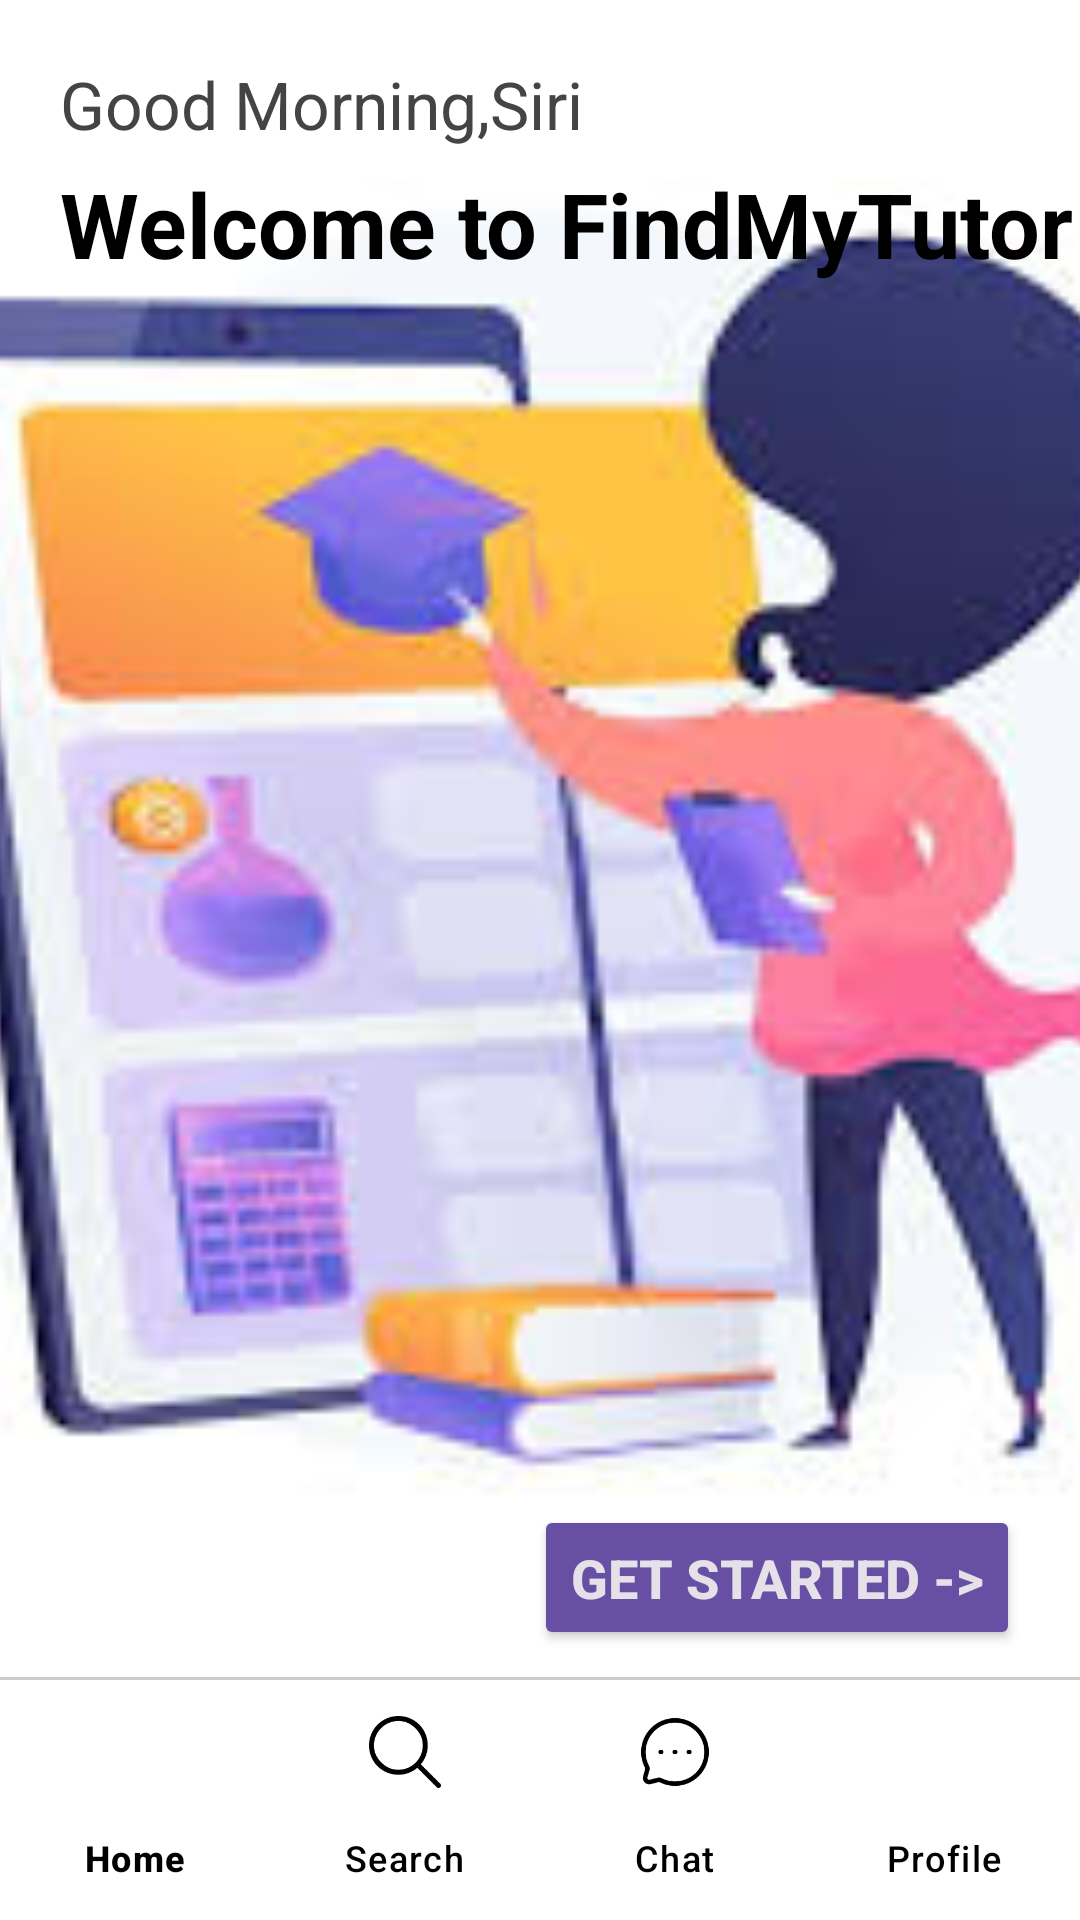

Reconstruct the res/layout file that produces this screen, plus the resources it refers to.
<!-- AndroidManifest.xml: application theme Theme.Sathwika -->
<!-- res/layout/apphomepage.xml -->
<?xml version="1.0" encoding="utf-8"?>
<RelativeLayout xmlns:android="http://schemas.android.com/apk/res/android"
    xmlns:app="http://schemas.android.com/apk/res-auto"
    xmlns:tools="http://schemas.android.com/tools"
    android:layout_width="match_parent"
    android:layout_height="match_parent"
    android:background="@color/white"
    tools:context="com.example.sathwika.MainActivity">

    
    <TextView
        android:id="@+id/tvGreeting"
        android:layout_width="wrap_content"
        android:layout_height="wrap_content"
        android:text="@string/home_page_gm_text"
        android:textSize="22sp"
        android:textStyle="normal"
        android:textColor="#444444"
        android:layout_alignParentStart="true"
        android:layout_marginTop="20dp"
        android:layout_marginStart="20dp"
        android:gravity="start"
        android:elevation="3dp"/>

    <TextView
        android:id="@+id/tvWelcome"
        android:layout_width="wrap_content"
        android:layout_height="wrap_content"
        android:text="@string/home_page_heading"
        android:textSize="30sp"
        android:textStyle="bold"
        android:textColor="#000000"
        android:layout_alignParentStart="true"
        android:layout_below="@id/tvGreeting"
        android:layout_marginTop="5dp"
        android:layout_marginStart="20dp"
        android:gravity="start"
        android:elevation="5dp"/>

    <ImageView
        android:id="@+id/homeImage"
        android:layout_width="match_parent"
        android:layout_height="250dp"
        android:layout_below="@id/tvWelcome"
        android:layout_alignParentTop="true"
        android:layout_above="@id/bottomNavBar"
        android:scaleType="centerCrop"
        android:src="@drawable/home_page_bg"
        android:contentDescription="@string/app_homepage_content_des" />

    

    

    <Button
        android:id="@+id/btnGetStarted"
        android:layout_width="wrap_content"
        android:layout_height="wrap_content"
        android:layout_alignParentEnd="true"
        android:layout_alignParentBottom="true"
        android:layout_marginEnd="20dp"
        android:layout_marginBottom="90dp"
        android:backgroundTint="?attr/colorPrimary"
        android:padding="12dp"
        android:text="@string/app_homepage_get_started"
        android:textColor="?android:attr/textColorPrimaryInverse"
        android:textSize="18sp"
        android:textStyle="bold"
        android:elevation="5dp"/>

    <View
        android:layout_width="match_parent"
        android:layout_height="1dp"
        android:layout_above="@id/bottomNavBar"
        android:background="#CCCCCC" />

    <com.google.android.material.bottomnavigation.BottomNavigationView
        android:id="@+id/bottomNavBar"
        android:layout_width="match_parent"
        android:layout_height="wrap_content"
        android:layout_alignParentBottom="true"
        android:background="@color/white"
        app:itemIconTint="@color/black"
        app:itemTextColor="@color/black"
        app:menu="@menu/homepage_bottom_nav_menu"
        app:labelVisibilityMode="labeled"
        android:elevation="10dp"
        app:layout_behavior="androidx.coordinatorlayout.widget.CoordinatorLayout$Behavior"
        tools:ignore="UsingBottomNavigationView" />

</RelativeLayout>
<!-- resources referenced by this layout -->
<resources>
  <!-- drawable home_page_bg: png bitmap (drawable, 50762 bytes) -->
  <string name="app_homepage_content_des">Tutor and student learning</string>
  <string name="app_homepage_get_started">Get Started -&gt;</string>
  <string name="home_page_gm_text">Good Morning,Siri</string>
  <string name="home_page_heading">Welcome to FindMyTutor</string>
  <style name="Theme.Sathwika" parent="Base.Theme.Sathwika" />
  <style name="Base.Theme.Sathwika" parent="Theme.Material3.DayNight.NoActionBar">
          
          
      </style>
  <!-- not gathered from this repository: default colours our renderer supplied (Android Studio template values) -->
  <color name="black">#FF000000</color>
  <color name="white">#FFFFFFFF</color>
</resources>
